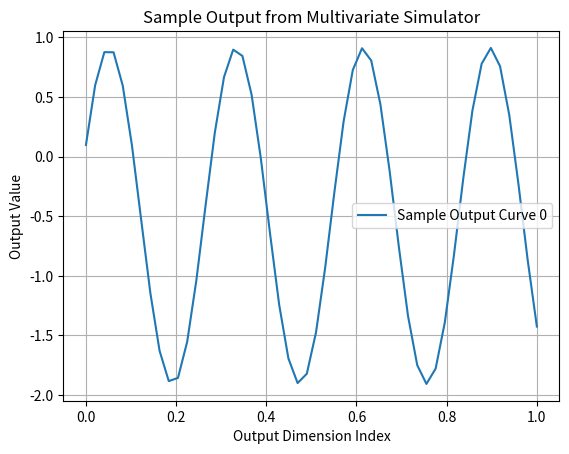

Python code for this plot:
# multivariate_simulator.py
"""Multivariate output simulator example."""
import numpy as np

# Define the metadata dictionary required by main.py
_dict = {
    'function': 'MultiSine', # Descriptive name
    'xdim': 2,              # e.g., Amplitude, Phase controls
    'thetadim': 2,          # e.g., Frequency, Offset controls
    'n_eta_out': 50,        # Explicitly state output dimension
    # Input names for potential use in plotting labels
    'input_names_x': ['Amplitude Control', 'Phase Control'],
    'input_names_theta': ['Frequency Control', 'Offset Control']
}

# --- Core Simulation Logic ---

def multivariate_model_vec(x_std, theta_std, t_domain):
    """
    Calculates a vector output based on varying sine wave properties.

    Args:
        x_std (np.ndarray): Standardized x inputs, shape (m, xdim).
                            Assumed order: [amp_ctrl, phase_ctrl].
        theta_std (np.ndarray): Standardized theta inputs, shape (m, thetadim).
                                Assumed order: [freq_ctrl, offset_ctrl].
        t_domain (np.ndarray): The domain over which the output curve is defined, shape (n_eta,).

    Returns:
        np.ndarray: The calculated output curves, shape (m, n_eta).
    """
    m = x_std.shape[0]
    n_eta = t_domain.shape[0]

    # Ensure inputs are 2D
    if x_std.ndim == 1: x_std = np.atleast_2d(x_std)
    if theta_std.ndim == 1: theta_std = np.atleast_2d(theta_std)

    # Extract standardized controls (shape will be (m, 1))
    amp_ctrl_std    = x_std[:, 0:1]
    phase_ctrl_std  = x_std[:, 1:2]
    freq_ctrl_std   = theta_std[:, 0:1]
    offset_ctrl_std = theta_std[:, 1:2]

    # --- Map standardized controls [0,1] to 'physical' parameters ---
    # Adjust these ranges as needed for your desired behavior
    min_amp, max_amp = 0.5, 2.5
    min_phase, max_phase = 0, np.pi
    min_freq, max_freq = 1.0, 5.0
    min_offset, max_offset = -1.0, 1.0

    amplitude = amp_ctrl_std * (max_amp - min_amp) + min_amp
    phase     = phase_ctrl_std * (max_phase - min_phase) + min_phase
    frequency = freq_ctrl_std * (max_freq - min_freq) + min_freq
    offset    = offset_ctrl_std * (max_offset - min_offset) + min_offset
    # --- End Parameter Mapping ---

    # Reshape t_domain for broadcasting: (1, n_eta)
    t_row = t_domain.reshape(1, -1)

    # Calculate the sine wave output using broadcasting
    # amplitude (m, 1), frequency (m, 1), t_row (1, n_eta), phase (m, 1), offset (m, 1)
    # The calculation inside sin() broadcasts to (m, n_eta)
    # The final result broadcasts to (m, n_eta)
    output_curves = amplitude * np.sin(2 * np.pi * frequency * t_row + phase) + offset

    # Optional: Add a small amount of simulated "noise" if desired
    # noise_level = 0.05
    # output_curves += np.random.normal(0, noise_level, size=(m, n_eta))

    return output_curves


# --- Wrapper Function for main.py ---

def run_simulator_multivariate(combined_inputs_std):
    """
    Runs the multivariate simulator for each row of combined_inputs_std.

    Args:
        combined_inputs_std (np.ndarray): Array of shape (m, d) where d = xdim + thetadim.
                                          Each row contains standardized x and theta values
                                          concatenated. Assumed order: [x_std..., theta_std...].
                                          Inputs MUST be in the range [0, 1].

    Returns:
        np.ndarray: Array of shape (m, n_eta) containing the multivariate output
                    for each input row.
    """
    m, total_dim = combined_inputs_std.shape
    xdim = _dict['xdim']
    thetadim = _dict['thetadim']
    n_eta = _dict['n_eta_out'] # Get output dimension from metadata

    if total_dim != (xdim + thetadim):
        raise ValueError(f"Input dimension {total_dim} != xdim+thetadim ({xdim}+{thetadim})")

    # Define the output domain (e.g., time or space)
    output_domain = np.linspace(0, 1, n_eta)

    # Extract standardized x and theta for all runs
    x_std_batch = combined_inputs_std[:, :xdim]      # Shape (m, xdim)
    theta_std_batch = combined_inputs_std[:, xdim:]  # Shape (m, thetadim)

    # Call the core vectorized function
    outputs = multivariate_model_vec(x_std_batch, theta_std_batch, output_domain)

    # Shape should already be (m, n_eta)
    return outputs


# --- Optional: Self-Test Block ---
if __name__ == "__main__":
    print(f"Running self-test for {__name__}")

    num_samples = 5
    xdim_test = _dict['xdim']
    thetadim_test = _dict['thetadim']
    n_eta_test = _dict['n_eta_out']
    combined_inputs_test = np.random.rand(num_samples, xdim_test + thetadim_test)

    print(f"\nTesting run_simulator_multivariate with {num_samples} samples...")
    simulator_outputs = run_simulator_multivariate(combined_inputs_test)
    print(f"Input shape: {combined_inputs_test.shape}")
    print(f"Output shape: {simulator_outputs.shape}")

    # Verify dimension consistency
    assert simulator_outputs.shape == (num_samples, n_eta_test)
    print("Output shape test PASSED.")

    # Optionally plot one sample output curve
    import matplotlib.pyplot as plt
    plt.figure()
    plt.plot(np.linspace(0, 1, n_eta_test), simulator_outputs[0, :], label="Sample Output Curve 0")
    plt.title("Sample Output from Multivariate Simulator")
    plt.xlabel("Output Dimension Index")
    plt.ylabel("Output Value")
    plt.legend()
    plt.grid(True)
    plt.show()

    print("\nSelf-test complete.")
